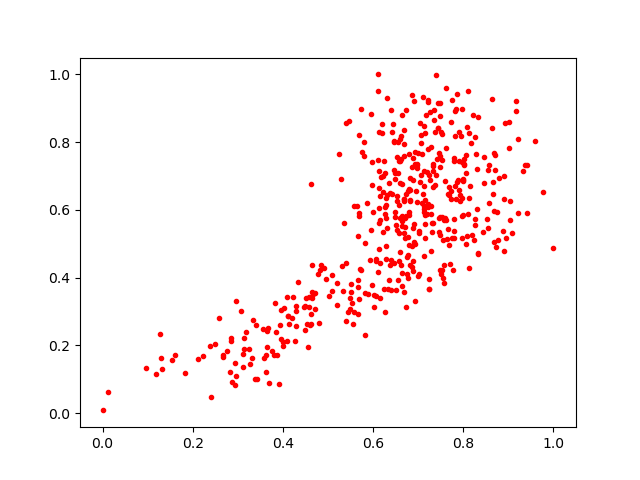

The data file committed next to this chart (first rows):
0.66292876, 0.8175985
0.5574, 0.6117
0.6105, 0.7471
0.6292, 0.5755
0.7845, 0.6337
0.864, 0.8412
0.821, 0.8813
0.8731, 0.4897
0.67, 0.5498
0.7207, 0.7785
0.6173, 0.6976
0.7494, 0.8769
0.3939, 0.259
0.4301, 0.3169
0.7125, 0.6127
0.6597, 0.4751
0.8956, 0.5185
0.8714, 0.7191
0.8561, 0.7336
0.7329, 0.6668
0.6814, 0.6579
0.7335, 0.7346
0.1309, 0.1316
0.759, 0.5776
0.7233, 0.7028
0.5751, 0.7715
0.8007, 0.7516
0.729, 0.6107
0.7135, 0.6035
0.8005, 0.6882
0.4301, 0.3014
0.7843, 0.8979
0.8636, 0.9281
0.5655, 0.3924
0.6552, 0.3939
0.3805, 0.1728
0.8332, 0.4741
0.7034, 0.8573
0.6148, 0.4437
0.3185, 0.2391
0.7436, 0.8422
0.6523, 0.642
0.6265, 0.3002
0.858, 0.6205
0.6305, 0.9304
0.3134, 0.2229
0.7244, 0.3957
0.51, 0.3595
0.8094, 0.9518
0.6858, 0.4927
0.6507, 0.5541
0.421, 0.2805
0.8255, 0.8146
0.7438, 0.9147
0.7757, 0.5173
0.2818, 0.1214
0.6154, 0.6407
0.6788, 0.5863
0.4719, 0.3555
0.7089, 0.7642
0.8255, 0.5724
... 422 more rows
